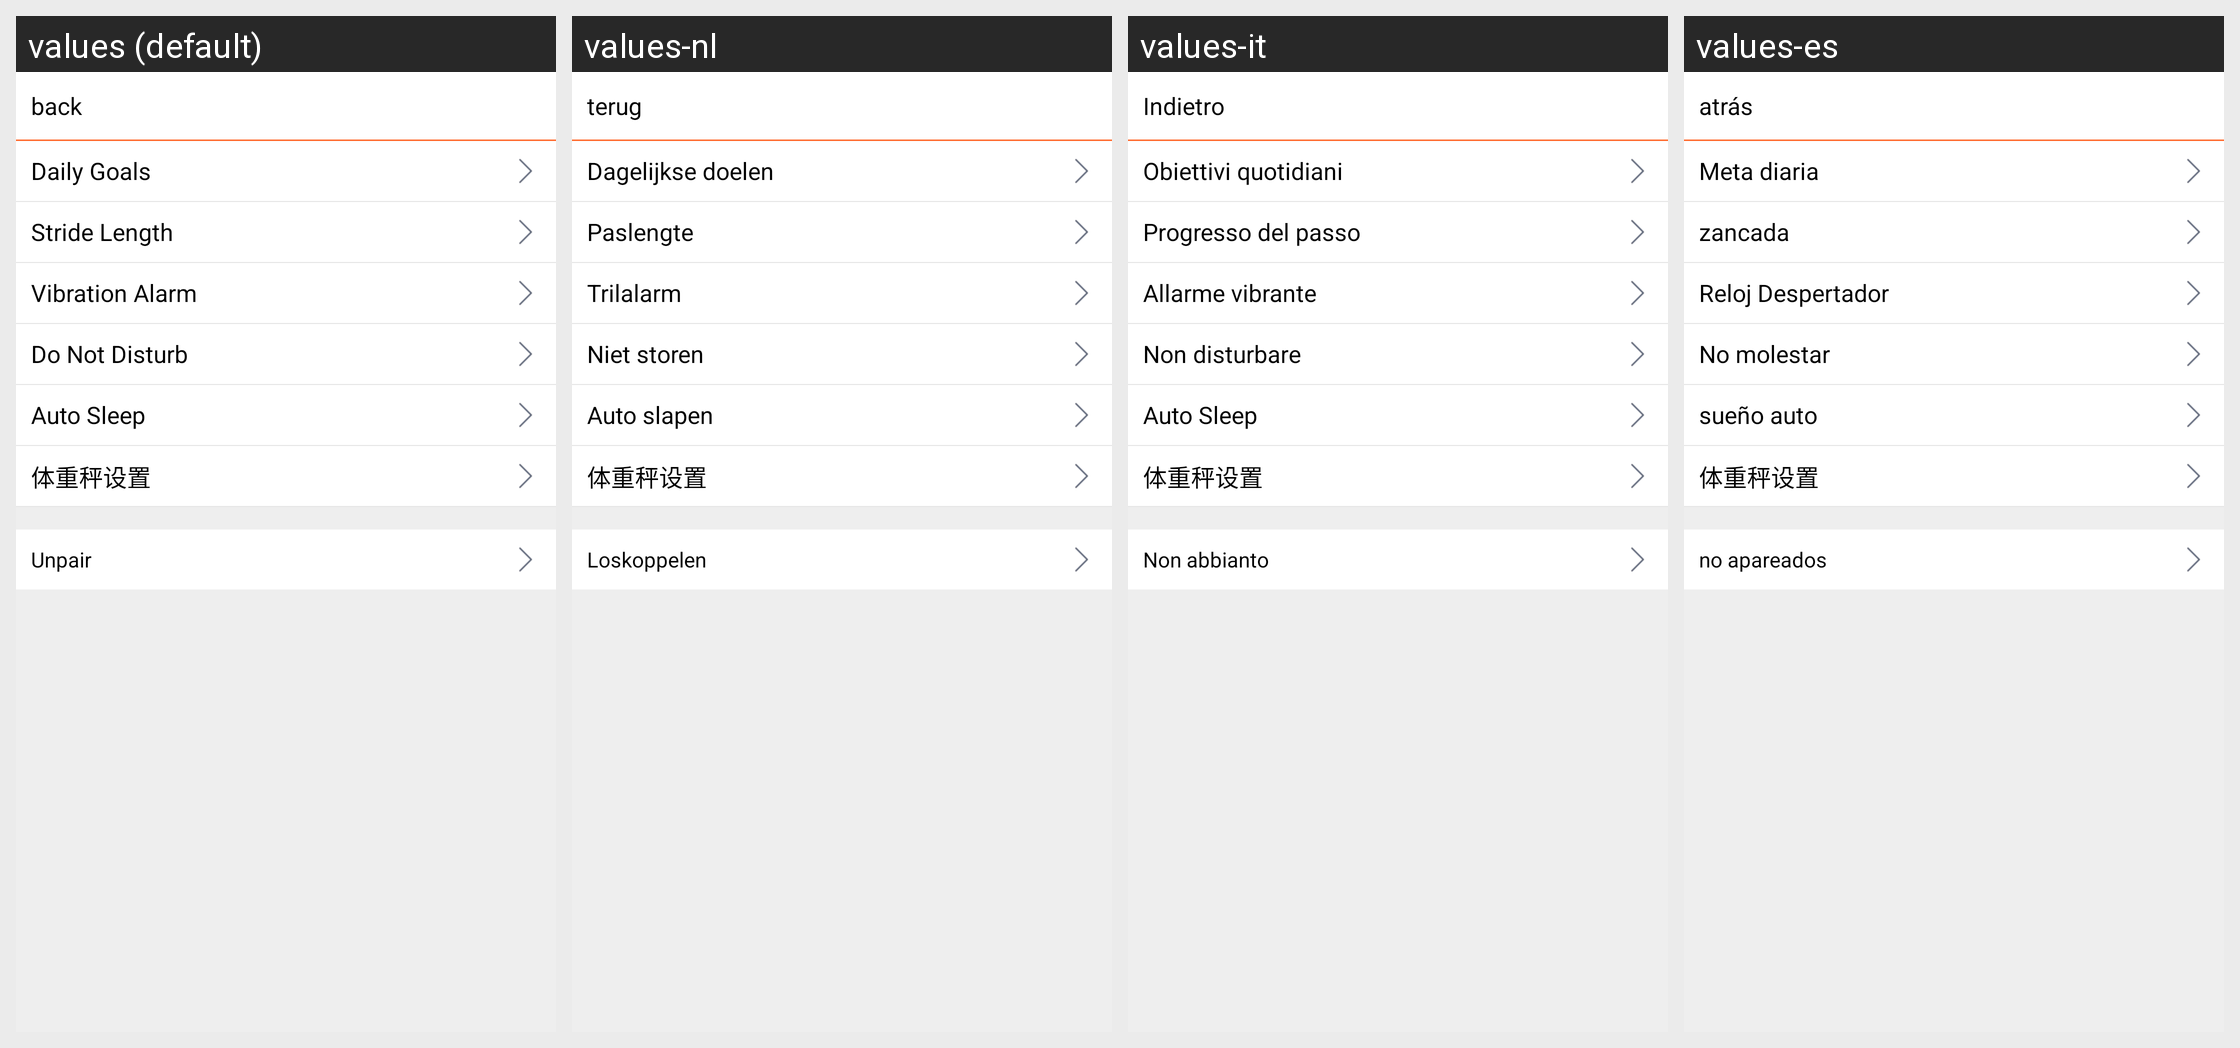

This grid shows one Android layout under several languages. Give, for every string resource on the screen, its name, the default text and each shown locale's text.
Android screen res/layout/activity_wsetting.xml rendered under 4 locales, left to right: values (default), values-nl, values-it, values-es. Device: Nexus 5 (rendered at 1080×1920; each locale shown at half size, 540×960, under a caption strip naming it); theme Theme.AppCompat.
Other locales in the repository, not shown: values-de, values-fr, values-zh-rCN.
Strings drawn on this screen, with the default value and each locale's value (text and hints the layout hard-codes, and strings that could not be matched under every locale, appear in the picture but are not listed):

back
  values: back
  values-nl: terug
  values-it: Indietro
  values-es: atrás

daily_goal
  values: Daily Goals
  values-nl: Dagelijkse doelen
  values-it: Obiettivi quotidiani
  values-es: Meta diaria

step_length
  values: Stride Length
  values-nl: Paslengte
  values-it: Progresso del passo
  values-es: zancada

vibration_alarm_clock
  values: Vibration Alarm
  values-nl: Trilalarm
  values-it: Allarme vibrante
  values-es: Reloj Despertador

do_not_disturb
  values: Do Not Disturb
  values-nl: Niet storen
  values-it: Non disturbare
  values-es: No molestar

Auto_Sleep
  values: Auto Sleep
  values-nl: Auto slapen
  values-it: Auto Sleep
  values-es: sueño auto

wei_exam_setting
  values: 体重秤设置
  values-nl: 体重秤设置  [not translated; the default value is used]
  values-it: 体重秤设置  [not translated; the default value is used]
  values-es: 体重秤设置  [not translated; the default value is used]

unbind
  values: Unpair
  values-nl: Loskoppelen
  values-it: Non abbianto
  values-es: no apareados
